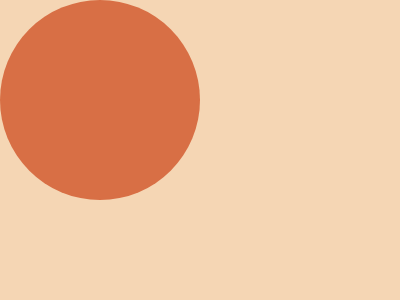

Write the HTML and CSS that draws this image.

<d></d>
<style>d{position:fixed;inset: 0;width:200;height:200;background:#D86F45;border-radius:50%}*{background:#F5D6B4}</style>
